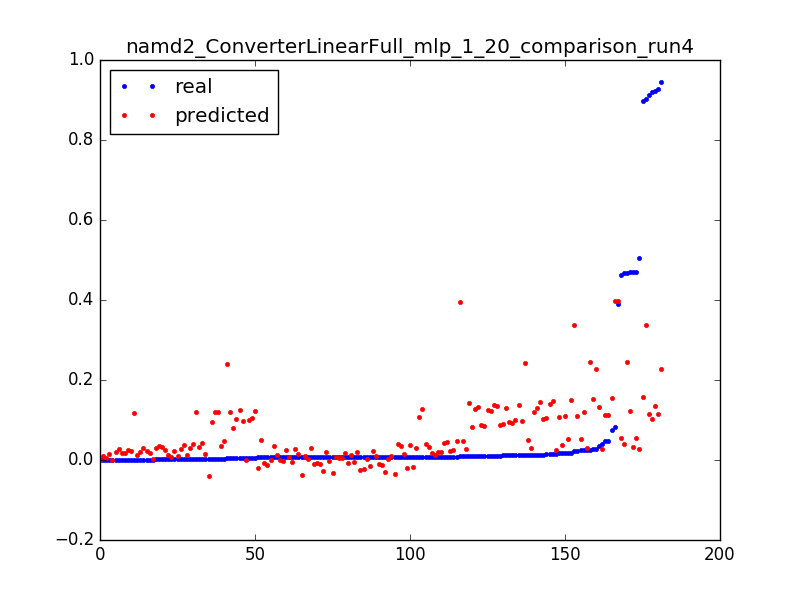

The data file committed next to this chart (first rows):
0.04021609430523321, 0.0283696531456, 0.0031847133757961785
0.504, 0.02711, 0.006369
0.0152, 0.02584, 0.009554
0.3892, 0.398, 0.003185
0.08286, 0.3967, 0.006369
0.009362, 0.3953, 0.009554
0.4669, 0.04022, 0.003185
0.01701, 0.03816, 0.006369
0.006543, 0.0361, 0.009554
0.00354, 0.03404, 0.01274
0.0024, 0.03198, 0.01592
0.001928, 0.02992, 0.01911
0.001547, 0.02786, 0.02229
0.001324, 0.0258, 0.02548
0.001416, 0.02374, 0.02866
0.001193, 0.02168, 0.03185
0.001154, 0.01962, 0.03503
0.001193, 0.01756, 0.03822
0.002583, 0.0155, 0.0414
0.001823, 0.01344, 0.04459
0.001337, 0.01138, 0.04777
0.001469, 0.009321, 0.05096
0.001403, 0.007261, 0.05414
0.0007999, 0.005202, 0.05732
0.001219, 0.003142, 0.06051
0.000813, 0.001082, 0.06369
0.0002491, -0.000978, 0.06688
0.4634, 0.05449, 0.003185
0.0173, 0.05177, 0.006369
0.006399, 0.04906, 0.009554
0.003698, 0.04634, 0.01274
0.002465, 0.04363, 0.01592
0.002124, 0.04092, 0.01911
0.001665, 0.0382, 0.02229
0.001285, 0.03549, 0.02548
0.001311, 0.03312, 0.02866
0.001259, 0.03102, 0.03185
0.001167, 0.02892, 0.03503
0.0009179, 0.02683, 0.03822
0.001036, 0.02473, 0.0414
0.001075, 0.02263, 0.04459
0.0008523, 0.02053, 0.04777
0.0009179, 0.01843, 0.05096
0.000931, 0.01634, 0.05414
0.0007999, 0.01424, 0.05732
0.001101, 0.01214, 0.06051
0.0003147, 0.01004, 0.06369
0.9194, 0.1033, 0.003185
0.9027, 0.3382, 0.003185
0.02177, 0.3366, 0.006369
0.9222, 0.1349, 0.003185
0.03584, 0.1326, 0.006369
0.01276, 0.1303, 0.009554
0.007238, 0.128, 0.01274
0.004799, 0.1257, 0.01592
0.005914, 0.1234, 0.01911
0.003016, 0.1211, 0.02229
0.002688, 0.1188, 0.02548
0.001088, 0.1165, 0.02866
0.9136, 0.1144, 0.003185
0.04846, 0.112, 0.006369
... 121 more rows
